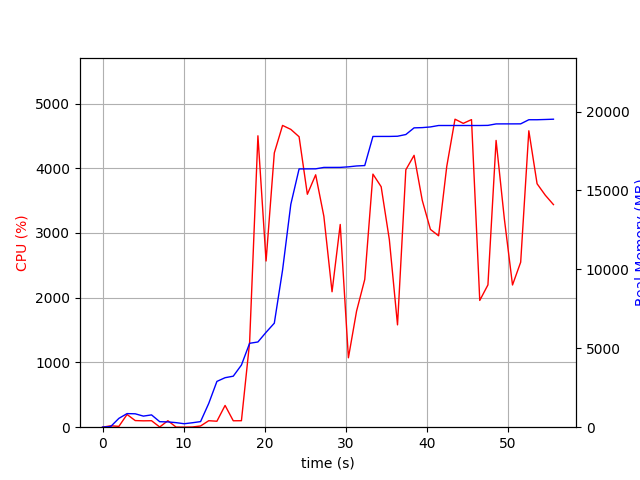

The data file committed next to this chart (first rows):
elapsed_time, nproc, cpu, mem_real, mem_virtual
4.1961669921875e-05, 1, 0.0, 6.992, 3185
1.006, 2, 21.9, 42.51, 147.6
2.015, 4, 12.9, 559.6, 2049
3.024, 4, 196.6, 861.6, 2409
4.031, 4, 102.3, 849.5, 2388
5.038, 3, 98.3, 702.6, 1869
6.044, 3, 100.2, 779.7, 2013
7.052, 4, 3.0, 348.8, 1712
8.06, 3, 100.1, 335.6, 1476
9.068, 3, 2.0, 288.5, 1423
10.08, 3, 1.0, 219.7, 1343
11.08, 3, 3.0, 281.9, 1428
12.09, 1, 18.8, 354.4, 1639
13.1, 1, 100.2, 1506, 2629
14.11, 2, 92.2, 2902, 8193
15.12, 1, 336.2, 3137, 8446
16.13, 1, 99.2, 3233, 8446
17.13, 1, 100.2, 3939, 10648
18.14, 1, 1309, 5317, 10996
19.17, 1, 4501, 5401, 10996
20.17, 1, 2567, 6013, 13556
21.19, 1, 4236, 6592, 13556
22.21, 1, 4661, 9953, 20255
23.23, 1, 4600, 14126, 24351
24.25, 1, 4486, 16368, 24351
25.27, 1, 3598, 16370, 24359
26.29, 1, 3899, 16372, 24359
27.3, 1, 3259, 16463, 24359
28.31, 1, 2092, 16463, 24359
29.32, 1, 3132, 16465, 24375
30.33, 1, 1072, 16500, 24535
31.34, 1, 1794, 16554, 24542
32.35, 1, 2282, 16581, 24542
33.36, 1, 3909, 18424, 26814
34.37, 1, 3715, 18426, 26814
35.38, 1, 2898, 18426, 26814
36.39, 1, 1581, 18438, 26814
37.42, 1, 3976, 18547, 27005
38.43, 1, 4199, 18969, 27533
39.44, 1, 3504, 18985, 27533
40.45, 1, 3055, 19028, 27553
41.46, 1, 2956, 19119, 27553
42.47, 1, 4028, 19119, 27553
43.48, 1, 4758, 19119, 27553
44.5, 1, 4693, 19119, 27553
45.52, 1, 4751, 19119, 27553
46.54, 1, 1958, 19119, 27553
47.54, 1, 2198, 19127, 27553
48.55, 1, 4430, 19219, 27639
49.57, 1, 3220, 19222, 27639
50.58, 1, 2197, 19222, 27639
51.59, 1, 2549, 19224, 27639
52.59, 1, 4579, 19484, 27941
53.61, 1, 3760, 19484, 27941
54.62, 1, 3584, 19500, 27941
55.63, 1, 3438, 19518, 27941
